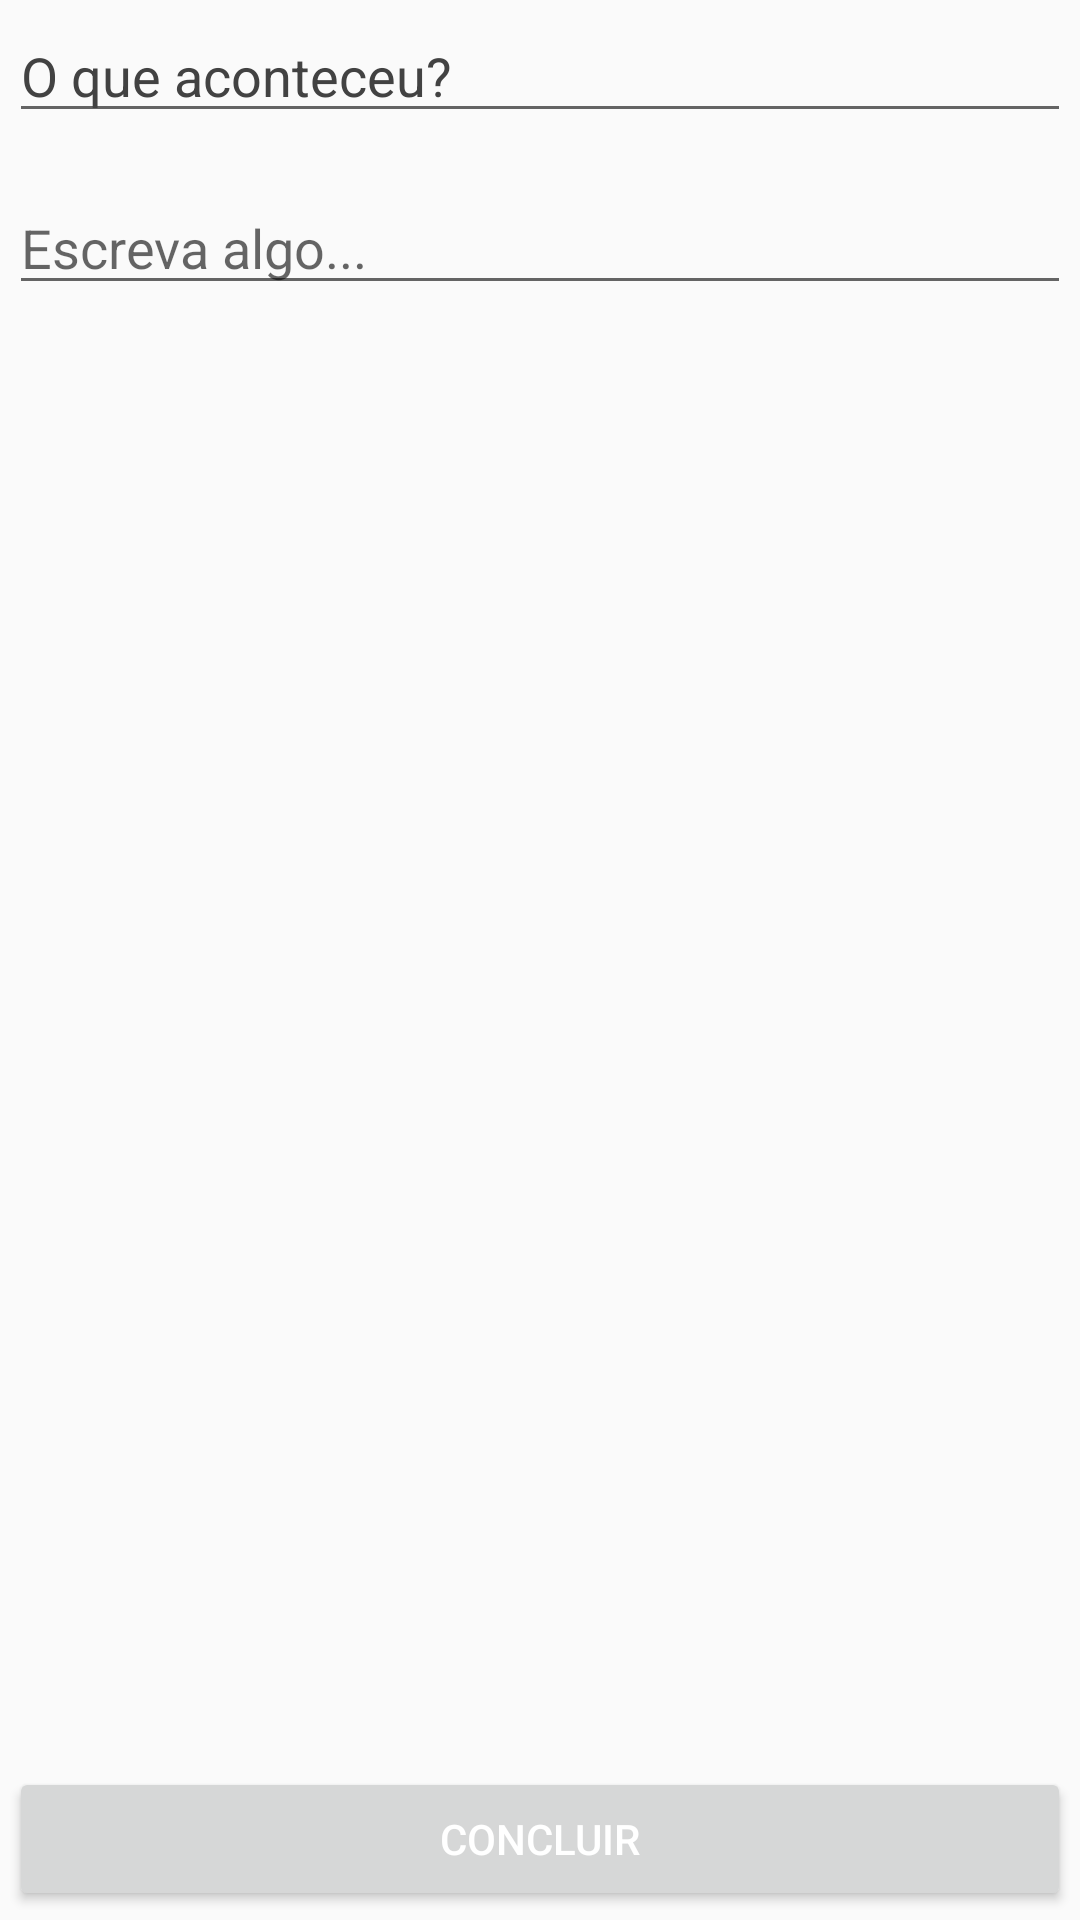

Write the Android layout XML for this screen, with the resource values it uses.
<!-- AndroidManifest.xml: application theme AppTheme -->
<!-- res/layout/activity_postar.xml -->
<?xml version="1.0" encoding="utf-8"?>
<LinearLayout
    xmlns:android="http://schemas.android.com/apk/res/android"
    android:orientation="vertical"
    android:id="@+id/activity_postar_linear_layout"
    android:layout_width="match_parent"
    android:layout_height="match_parent"
    android:padding="3dp"
    android:background="#00ff0000"
    >

    <LinearLayout
        android:orientation="vertical"
        android:layout_width="match_parent"
        android:layout_height="match_parent"
        android:background="@drawable/postagem_layout"
        android:weightSum="2">

        <RelativeLayout
            android:layout_width="match_parent"
            android:layout_height="match_parent"
            android:layout_weight="1">

            <EditText
                android:id="@+id/activity_postar_edt_titulo"
                android:layout_width="match_parent"
                android:layout_height="wrap_content"
                android:hint="O que aconteceu?"
                android:textColorHint="@color/cardview_dark_background"
                android:inputType="text" />

            <EditText
                android:id="@+id/activity_postar_edt_conteudo"
                android:layout_width="match_parent"
                android:layout_height="wrap_content"
                android:layout_below="@id/activity_postar_edt_titulo"
                android:layout_marginTop="16dp"
                android:layout_weight="1"
                android:hint="Escreva algo..."
                android:inputType="textCapSentences|textMultiLine"
                android:maxLength="2000"
                android:maxLines="15" />
        </RelativeLayout>

        <RelativeLayout
            android:layout_width="match_parent"
            android:layout_height="match_parent"
            android:background="@drawable/postagem_layout"
            android:layout_weight="1">

            <Button
                android:text="CONCLUIR"
                android:id="@+id/activity_postar_btn_concluir"
                android:textColor="@color/cardview_light_background"
                android:layout_width="match_parent"
                android:layout_height="wrap_content"
                android:layout_alignParentBottom="true"
                android:layout_alignParentStart="true" />

            <ImageView
                android:background="@drawable/mais"
                android:layout_width="50dp"
                android:layout_height="50dp"
                android:layout_above="@+id/activity_postar_btn_concluir"
                android:layout_alignParentStart="true" />

        </RelativeLayout>

    </LinearLayout>



</LinearLayout>
<!-- resources referenced by this layout -->
<resources>
  <style name="AppTheme" parent="Theme.AppCompat.Light.DarkActionBar">
          
          <item name="colorPrimary">@color/colorPrimary</item>
          <item name="colorPrimaryDark">@color/colorPrimaryDark</item>
          <item name="colorAccent">@color/colorAccent</item>
      </style>
  <color name="colorPrimary">#E57373</color>
  <color name="colorPrimaryDark">#F44336</color>
  <color name="colorAccent">#3F51B5</color>
</resources>
